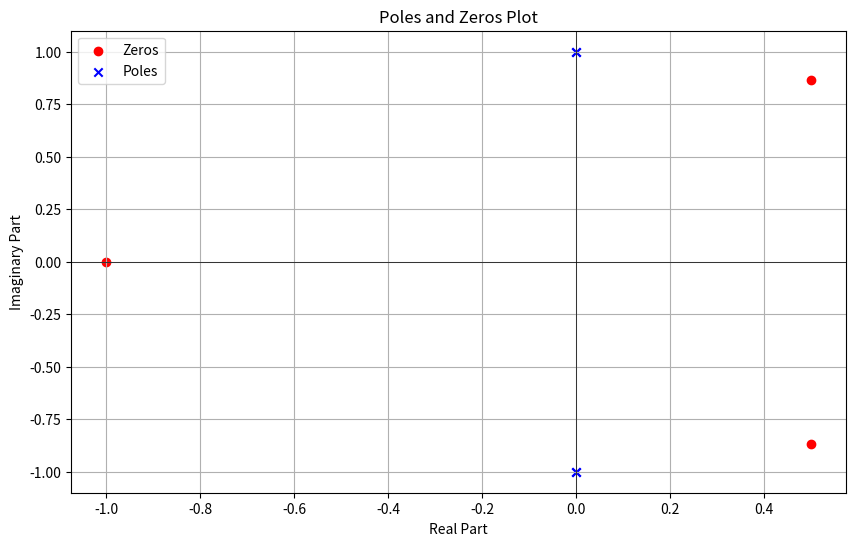

Reproduce this figure in Python.
import numpy as np
import matplotlib.pyplot as plt
from scipy import signal

# Define the numerator and denominator polynomials
numerator_coeffs = [1, 0, 0, 1]  # Coefficients of N(s) = s^3 + 1
denominator_coeffs = [1, 0, 2, 0, 1]  # Coefficients of D(s) = s^4 + 2s^2 + 1

# Create the transfer function
system = signal.TransferFunction(numerator_coeffs, denominator_coeffs)

# Find the zeros (roots of the numerator) and poles (roots of the denominator)
zeros = np.roots(numerator_coeffs)
poles = np.roots(denominator_coeffs)

# Print zeros and poles
print("Zeros:", zeros)
print("Poles:", poles)

# Plot the zeros and poles
plt.figure(figsize=(10, 6))
plt.scatter(np.real(zeros), np.imag(zeros), marker='o', color='r', label='Zeros')
plt.scatter(np.real(poles), np.imag(poles), marker='x', color='b', label='Poles')
plt.axhline(0, color='black', lw=0.5)
plt.axvline(0, color='black', lw=0.5)
plt.grid()
plt.xlabel('Real Part')
plt.ylabel('Imaginary Part')
plt.title('Poles and Zeros Plot')
plt.legend()
plt.show()